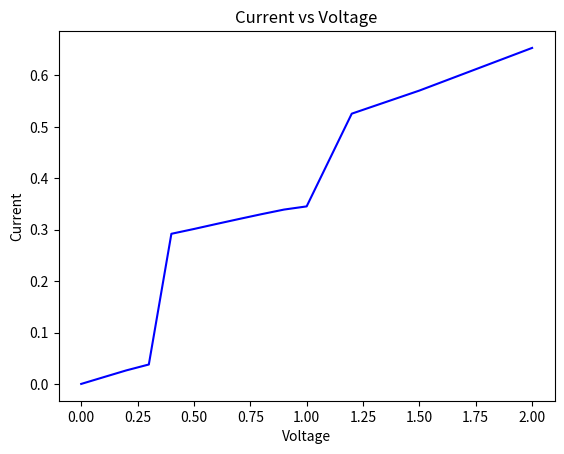

This figure's Python source:
import matplotlib.pyplot as plt


voltage = [ 0.1 * i for i in range(11)]
current = [0.0 , 0.013188346569872573 , 0.026318557880102133 , 0.0377953170196137 , 0.29201874269749023 , 0.30136112669702503  , 0.3111619416009072 , 0.32078759984715266 , 0.3302141369245465 , 0.33916299309989073 ,0.3453269840937152 ]

voltage.append(1.2)
voltage.append(1.5)
voltage.append(2.0)
current.append(0.525677916826721)
current.append(0.5706109677459779)
current.append(0.6535677916826721)


plt.plot( voltage , current , color='blue' ) 
plt.title("Current vs Voltage")
    #plt.legend(loc='upper right')
plt.xlabel("Voltage")
plt.ylabel("Current")  
plt.show()